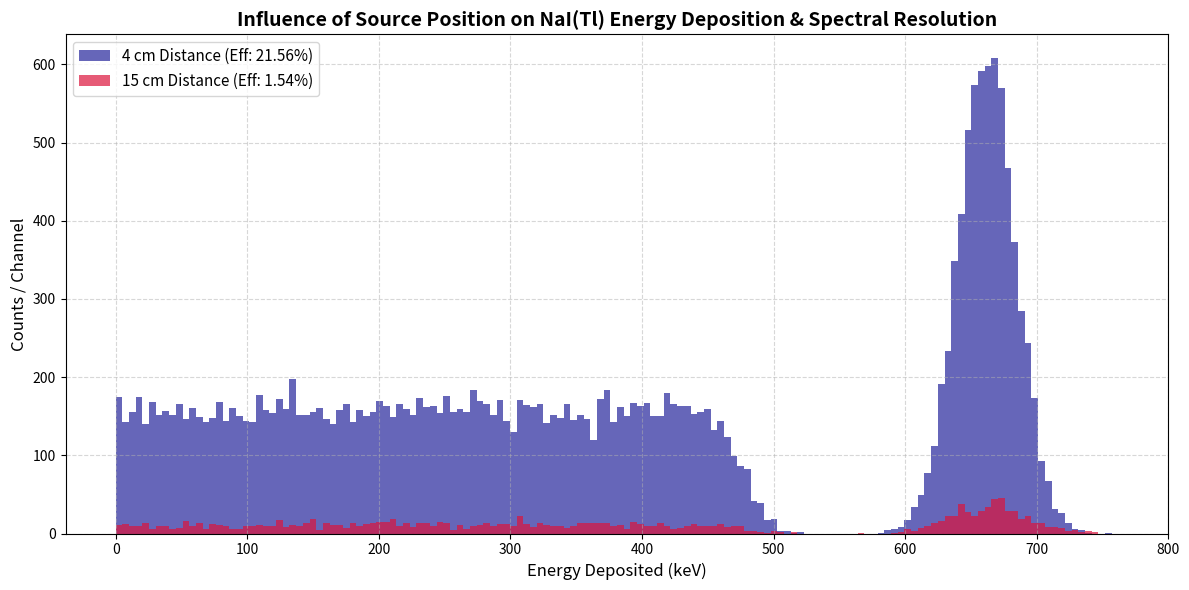

Python code for this plot:
import numpy as np
import matplotlib.pyplot as plt

def run_detector_simulation(source_energy_kev, distance_cm, total_emitted_gammas=100000):
    """
    Simulates a cylindrical NaI(Tl) detector reacting to variable source energy and distance.
    Matches the framework described in the FLUKA study abstract.
    """
    # 1. GEOMETRY & SOLID ANGLE (Inverse Square Law)
    # As distance increases, fewer gamma rays physically hit the cylindrical detector face
    detector_radius_cm = 3.81  # Standard 3x3 inch NaI detector radius
    
    # Calculate geometric efficiency (fraction of the total sphere covered by the detector)
    # Solid angle approximation: Area of detector / Area of sphere at that distance
    solid_angle_fraction = (np.pi * detector_radius_cm**2) / (4 * np.pi * (distance_cm**2))
    # Cap it at 0.5 (if source is practically touching the face, max 50% go forward)
    solid_angle_fraction = min(solid_angle_fraction, 0.5)
    
    # Number of gammas that actually enter the detector crystal
    gammas_hitting_detector = int(total_emitted_gammas * solid_angle_fraction)
    
    # 2. ENERGY-DEPENDENT CROSS SECTIONS (Physics Trends)
    # Low energy = photoelectric dominates. High energy = compton dominates.
    if source_energy_kev < 200:
        prob_photoelectric = 0.80
        prob_compton = 0.15
    elif source_energy_kev < 700:
        prob_photoelectric = 0.30
        prob_compton = 0.65
    else:
        prob_photoelectric = 0.10
        prob_compton = 0.85
        
    prob_no_interaction = 1.0 - (prob_photoelectric + prob_compton)

    # 3. DISTANCE-DEPENDENT RESOLUTION
    # Abstract finding: "with the increase in distance... the sharpness decreased" (worse resolution)
    # Base resolution + a penalty factor for distance simulating light collection loss/scatter
    base_resolution = 0.07  
    distance_resolution_penalty = 0.002 * distance_cm
    effective_resolution = base_resolution + distance_resolution_penalty

    # 4. MONTE CARLO CORE LOOP
    detected_energies = []
    
    for _ in range(gammas_hitting_detector):
        interaction = np.random.choice(
            ['photoelectric', 'compton', 'miss'], 
            p=[prob_photoelectric, prob_compton, prob_no_interaction]
        )
        
        if interaction == 'photoelectric':
            energy_deposited = source_energy_kev
        elif interaction == 'compton':
            max_compton = source_energy_kev * (2 * (source_energy_kev / 511)) / (1 + 2 * (source_energy_kev / 511))
            energy_deposited = np.random.uniform(0, max_compton)
        else:
            continue

        # Apply the distance-dependent resolution blurring
        sigma = (energy_deposited * effective_resolution) / 2.355
        blurred_energy = np.random.normal(energy_deposited, sigma)
        
        if blurred_energy > 0:
            detected_energies.append(blurred_energy)

    # Calculate Detector Efficiency
    efficiency = (len(detected_energies) / total_emitted_gammas) * 100
    
    return detected_energies, efficiency

# ==========================================
# RUNNING THE COMPARISON STUDY (e.g., 4cm vs 15cm)
# ==========================================
energy_input = 662  # Cs-137 source energy

# Run simulation for a close source (4cm) and a far source (15cm)
energies_4cm, eff_4cm = run_detector_simulation(source_energy_kev=energy_input, distance_cm=4.0)
energies_15cm, eff_15cm = run_detector_simulation(source_energy_kev=energy_input, distance_cm=15.0)

# Print analytical findings to terminal
print(f"--- Simulation Results for {energy_input} keV Source ---")
print(f"Source at 4.0 cm -> Total Efficiency: {eff_4cm:.3f}% | Detected Counts: {len(energies_4cm)}")
print(f"Source at 15.0 cm -> Total Efficiency: {eff_15cm:.3f}% | Detected Counts: {len(energies_15cm)}")

# ==========================================
# PLOTTING AND GRAPH GENERATION
# ==========================================
plt.figure(figsize=(12, 6))

# Plot 4cm data
plt.hist(energies_4cm, bins=150, range=(0, energy_input + 100), 
         color='darkblue', alpha=0.6, label=f'4 cm Distance (Eff: {eff_4cm:.2f}%)')

# Plot 15cm data
plt.hist(energies_15cm, bins=150, range=(0, energy_input + 100), 
         color='crimson', alpha=0.7, label=f'15 cm Distance (Eff: {eff_15cm:.2f}%)')

plt.title("Influence of Source Position on NaI(Tl) Energy Deposition & Spectral Resolution", fontsize=14, fontweight='bold')
plt.xlabel("Energy Deposited (keV)", fontsize=12)
plt.ylabel("Counts / Channel", fontsize=12)
plt.grid(True, linestyle='--', alpha=0.5)
plt.legend(fontsize=11)

plt.tight_layout()
plt.show()
